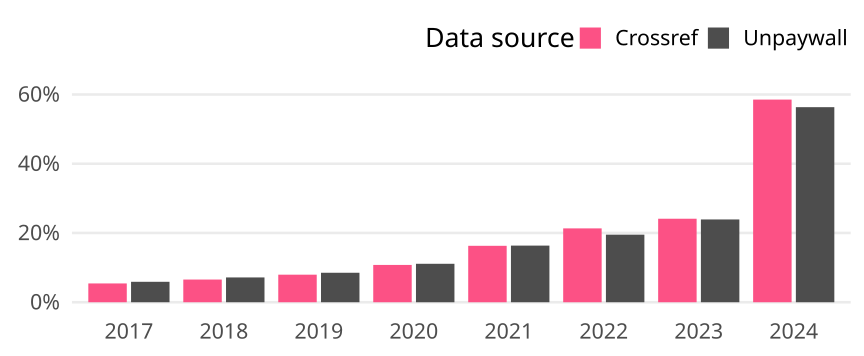

Source data for this figure (header and first rows):
cr_year, cat, article_total, name, oa_articles, oa_share
2017, Germany, 16450, Crossref, 893, 0.05429
2017, Germany, 16450, Unpaywall, 971, 0.05903
2018, Germany, 16450, Crossref, 1078, 0.06553
2018, Germany, 16450, Unpaywall, 1178, 0.07161
2019, Germany, 15870, Crossref, 1263, 0.07958
2019, Germany, 15870, Unpaywall, 1351, 0.08513
2020, Germany, 15017, Crossref, 1618, 0.1077
2020, Germany, 15017, Unpaywall, 1668, 0.1111
2021, Germany, 15241, Crossref, 2484, 0.163
2021, Germany, 15241, Unpaywall, 2493, 0.1636
2022, Germany, 13328, Crossref, 2843, 0.2133
2022, Germany, 13328, Unpaywall, 2601, 0.1952
2023, Germany, 13070, Crossref, 3152, 0.2412
2023, Germany, 13070, Unpaywall, 3125, 0.2391
2024, Germany, 7947, Crossref, 4651, 0.5853
2024, Germany, 7947, Unpaywall, 4477, 0.5634
